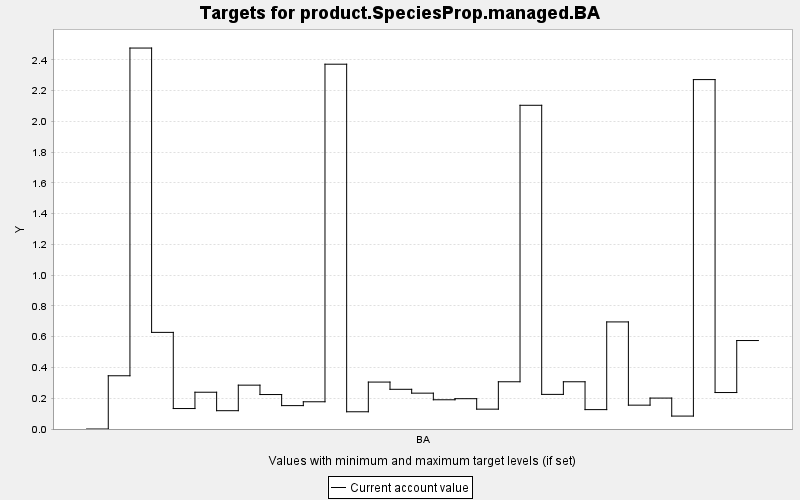

The file beside this chart, header and first rows:
TARGET, PERIOD, YEAR, PERIODWIDTH, MINIMUM, MAXIMUM, MINWEIGHT, MAXWEIGHT, CURRENT, SUMMARY
product.SpeciesProp.managed.BA, 0, 0, 10.0, 0.0, 10000, 1.0, 1.0, 0.0, 0.0
product.SpeciesProp.managed.BA, 1, 10, 10.0, 0.0, 10000, 1.0, 1.0, 0.346, 0.0
product.SpeciesProp.managed.BA, 2, 20, 10.0, 0.0, 10000, 1.0, 1.0, 2.476, 0.0
product.SpeciesProp.managed.BA, 3, 30, 10.0, 0.0, 10000, 1.0, 1.0, 0.628, 0.0
product.SpeciesProp.managed.BA, 4, 40, 10.0, 0.0, 10000, 1.0, 1.0, 0.133, 0.0
product.SpeciesProp.managed.BA, 5, 50, 10.0, 0.0, 10000, 1.0, 1.0, 0.239, 0.0
product.SpeciesProp.managed.BA, 6, 60, 10.0, 0.0, 10000, 1.0, 1.0, 0.119, 0.0
product.SpeciesProp.managed.BA, 7, 70, 10.0, 0.0, 10000, 1.0, 1.0, 0.285, 0.0
product.SpeciesProp.managed.BA, 8, 80, 10.0, 0.0, 10000, 1.0, 1.0, 0.224, 0.0
product.SpeciesProp.managed.BA, 9, 90, 10.0, 0.0, 10000, 1.0, 1.0, 0.152, 0.0
product.SpeciesProp.managed.BA, 10, 100, 10.0, 0.0, 10000, 1.0, 1.0, 0.177, 0.0
product.SpeciesProp.managed.BA, 11, 110, 10.0, 0.0, 10000, 1.0, 1.0, 2.371, 0.0
product.SpeciesProp.managed.BA, 12, 120, 10.0, 0.0, 10000, 1.0, 1.0, 0.112, 0.0
product.SpeciesProp.managed.BA, 13, 130, 10.0, 0.0, 10000, 1.0, 1.0, 0.305, 0.0
product.SpeciesProp.managed.BA, 14, 140, 10.0, 0.0, 10000, 1.0, 1.0, 0.258, 0.0
product.SpeciesProp.managed.BA, 15, 150, 10.0, 0.0, 10000, 1.0, 1.0, 0.233, 0.0
product.SpeciesProp.managed.BA, 16, 160, 10.0, 0.0, 10000, 1.0, 1.0, 0.19, 0.0
product.SpeciesProp.managed.BA, 17, 170, 10.0, 0.0, 10000, 1.0, 1.0, 0.197, 0.0
product.SpeciesProp.managed.BA, 18, 180, 10.0, 0.0, 10000, 1.0, 1.0, 0.129, 0.0
product.SpeciesProp.managed.BA, 19, 190, 10.0, 0.0, 10000, 1.0, 1.0, 0.307, 0.0
product.SpeciesProp.managed.BA, 20, 200, 10.0, 0.0, 10000, 1.0, 1.0, 2.104, 0.0
product.SpeciesProp.managed.BA, 21, 210, 10.0, 0.0, 10000, 1.0, 1.0, 0.225, 0.0
product.SpeciesProp.managed.BA, 22, 220, 10.0, 0.0, 10000, 1.0, 1.0, 0.307, 0.0
product.SpeciesProp.managed.BA, 23, 230, 10.0, 0.0, 10000, 1.0, 1.0, 0.126, 0.0
product.SpeciesProp.managed.BA, 24, 240, 10.0, 0.0, 10000, 1.0, 1.0, 0.696, 0.0
product.SpeciesProp.managed.BA, 25, 250, 10.0, 0.0, 10000, 1.0, 1.0, 0.155, 0.0
product.SpeciesProp.managed.BA, 26, 260, 10.0, 0.0, 10000, 1.0, 1.0, 0.201, 0.0
product.SpeciesProp.managed.BA, 27, 270, 10.0, 0.0, 10000, 1.0, 1.0, 0.084, 0.0
product.SpeciesProp.managed.BA, 28, 280, 10.0, 0.0, 10000, 1.0, 1.0, 2.271, 0.0
product.SpeciesProp.managed.BA, 29, 290, 10.0, 0.0, 10000, 1.0, 1.0, 0.237, 0.0
product.SpeciesProp.managed.BA, 30, 300, 10.0, 0.0, 10000, 1.0, 1.0, 0.575, 0.0
